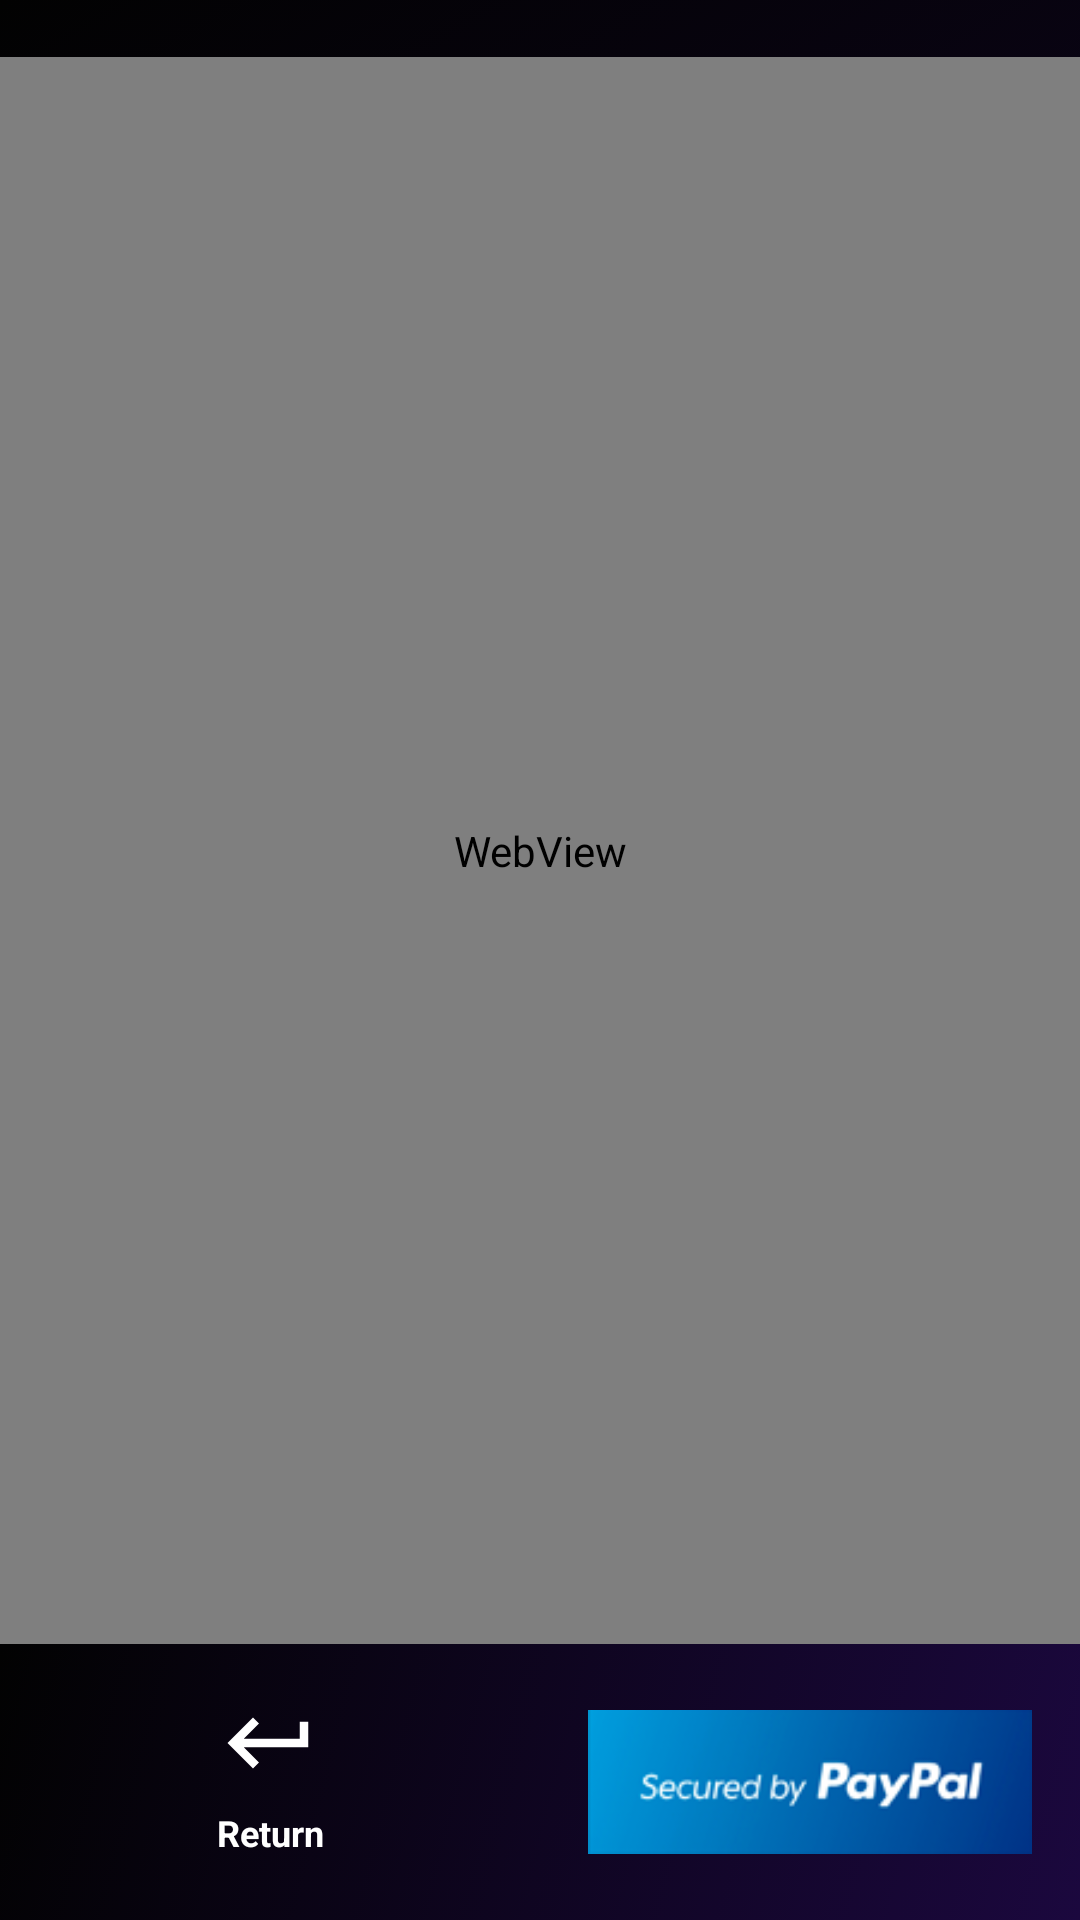

Layout XML and referenced resources for this Android screen:
<!-- AndroidManifest.xml: application theme AppTheme -->
<!-- res/layout/activity_pay_pal.xml -->
<LinearLayout xmlns:android="http://schemas.android.com/apk/res/android"
    xmlns:tools="http://schemas.android.com/tools"
    android:layout_width="match_parent"
    android:layout_height="match_parent"
    android:background="@drawable/gradient"
    android:orientation="vertical"
    tools:context="com.udacity.music.HomeActivity">

    <TextView
        android:id="@+id/header_webView"
        android:layout_width="match_parent"
        android:layout_height="wrap_content"
        android:layout_gravity="top"
        android:textColor="@color/colorUdacityLogo" />

    <WebView
        android:id="@+id/payPalWebView"
        android:layout_width="match_parent"
        android:layout_height="wrap_content"
        android:layout_weight="10" />

    <LinearLayout
        android:id="@+id/navigationBarLibrary"
        android:layout_width="match_parent"
        android:layout_height="wrap_content"
        android:background="@drawable/gradient"
        android:orientation="horizontal">

        <TextView
            android:id="@+id/paymentXmlFromPayPalXml"
            style="@style/NavigationPayment"
            android:drawableTop="@drawable/ic_keyboard_return_black_24dp"
            android:text="@string/return_app" />

        <ImageView
            android:id="@+id/homeXmlFromPayPalXml"
            style="@style/NavigationPayment"
            android:layout_height="match_parent"
            android:src="@drawable/pay_pal_logo2"
            android:drawableTop="@drawable/ic_home_black_24dp"
            android:text="@string/screen_home" />

    </LinearLayout>

</LinearLayout>
<!-- resources referenced by this layout -->
<resources>
  <color name="colorUdacityLogo">#02b2e3</color>
  <!-- drawable gradient (drawable) -->
  <?xml version="1.0" encoding="utf-8"?>
  <selector xmlns:android="http://schemas.android.com/apk/res/android">
  
      <item>
          <shape xmlns:android="http://schemas.android.com/apk/res/android" android:shape="rectangle">
              <gradient android:angle="315" android:endColor="#1b083e" android:startColor="#020202" android:type="linear" />
          </shape>
      </item>
  
  </selector>
  <!-- drawable ic_home_black_24dp (drawable) -->
  <vector xmlns:android="http://schemas.android.com/apk/res/android"
      android:width="34dp"
      android:height="34dp"
      android:viewportHeight="24.0"
      android:viewportWidth="24.0">
      <path
          android:fillColor="#ffffff"
          android:pathData="M10,20v-6h4v6h5v-8h3L12,3 2,12h3v8z" />
  </vector>
  <!-- drawable ic_keyboard_return_black_24dp (drawable) -->
  <vector xmlns:android="http://schemas.android.com/apk/res/android"
          android:width="34dp"
          android:height="34dp"
          android:viewportWidth="24.0"
          android:viewportHeight="24.0">
      <path
          android:fillColor="#FFF"
          android:pathData="M19,7v4H5.83l3.58,-3.59L8,6l-6,6 6,6 1.41,-1.41L5.83,13H21V7z"/>
  </vector>
  <!-- drawable pay_pal_logo2: png bitmap (drawable, 9678 bytes) -->
  <string name="return_app">Return</string>
  <string name="screen_home" translatable="false">Home</string>
  <style name="NavigationPayment">
          <item name="android:padding">16dp</item>
          <item name="android:textColor">@android:color/white</item>
          <item name="android:textStyle">bold</item>
          <item name="android:textSize">12sp</item>
          <item name="android:gravity">center</item>
          <item name="android:layout_width">0dp</item>
          <item name="android:layout_height">match_parent</item>
          <item name="android:layout_weight">1</item>
          <item name="android:textAppearance">?android:textAppearanceMedium</item>
      </style>
  <style name="AppTheme" parent="Theme.AppCompat.Light.DarkActionBar">
          
          <item name="colorPrimary">@color/colorPrimary</item>
          <item name="colorPrimaryDark">@color/colorPrimaryDark</item>
          <item name="colorAccent">@color/colorAccent</item>
      </style>
  <color name="colorPrimary">#3F51B5</color>
  <color name="colorPrimaryDark">#303F9F</color>
  <color name="colorAccent">#FF4081</color>
</resources>
